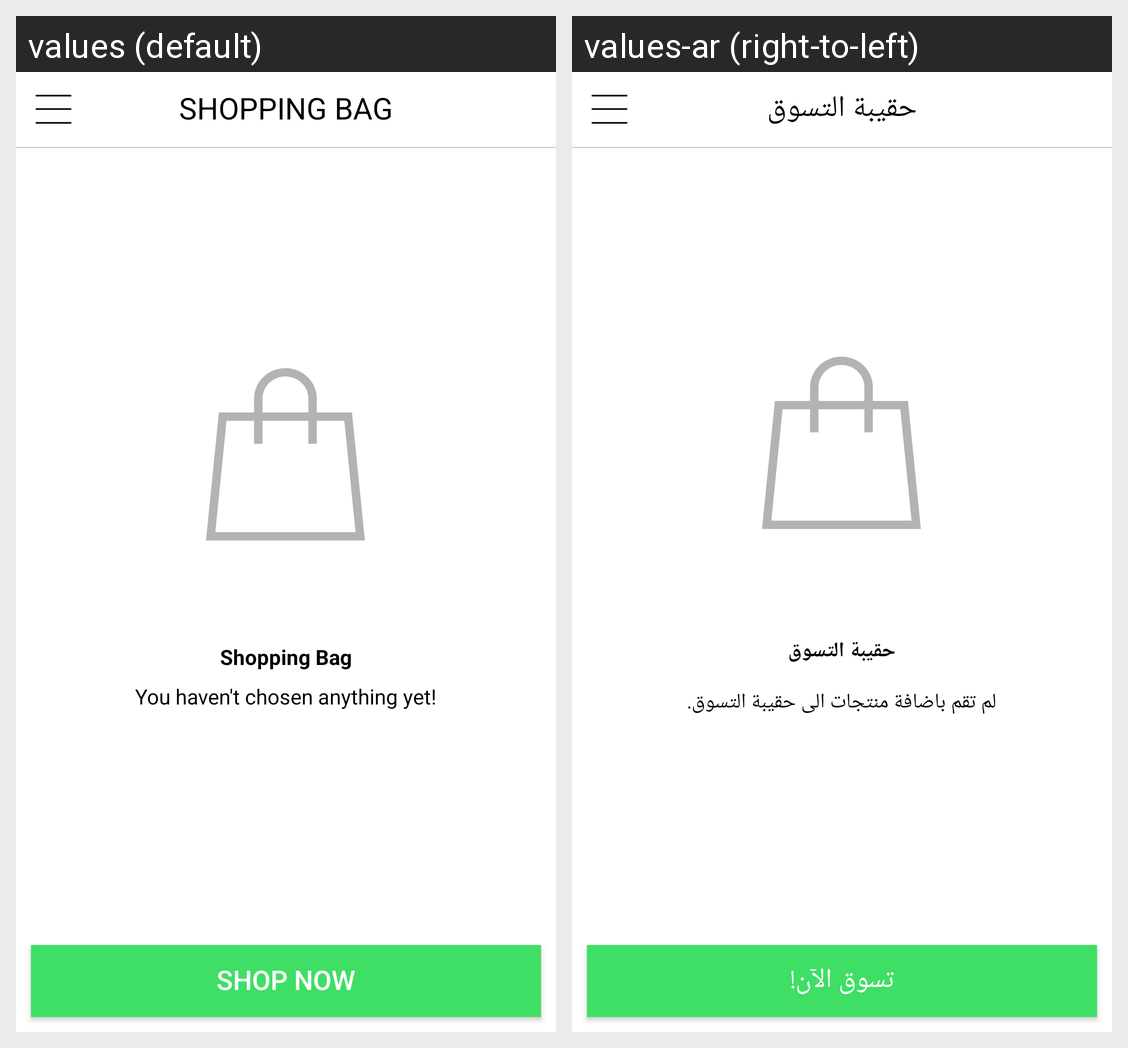

The same Android screen rendered under two of its app's locales, left to right. List the strings drawn on it with the default value and each locale's translation.
Android screen res/layout/fragment_shopping_bags.xml rendered under 2 locales, left to right: values (default), values-ar (right-to-left). Device: Nexus 5 (rendered at 1080×1920; each locale shown at half size, 540×960, under a caption strip naming it); theme AppTheme.NoActionBar.
Strings drawn on this screen, with the default value and each locale's value (text and hints the layout hard-codes, and strings that could not be matched under every locale, appear in the picture but are not listed):

oh
  values: Shopping Bag
  values-ar: حقيبة التسوق

have_not_anything
  values: You haven't chosen anything yet!
  values-ar: لم تقم باضافة منتجات الى حقيبة التسوق.

shop_now
  values: Shop Now
  values-ar: تسوق الآن!

shopping_bag
  values: Shopping Bag
  values-ar: حقيبة التسوق
